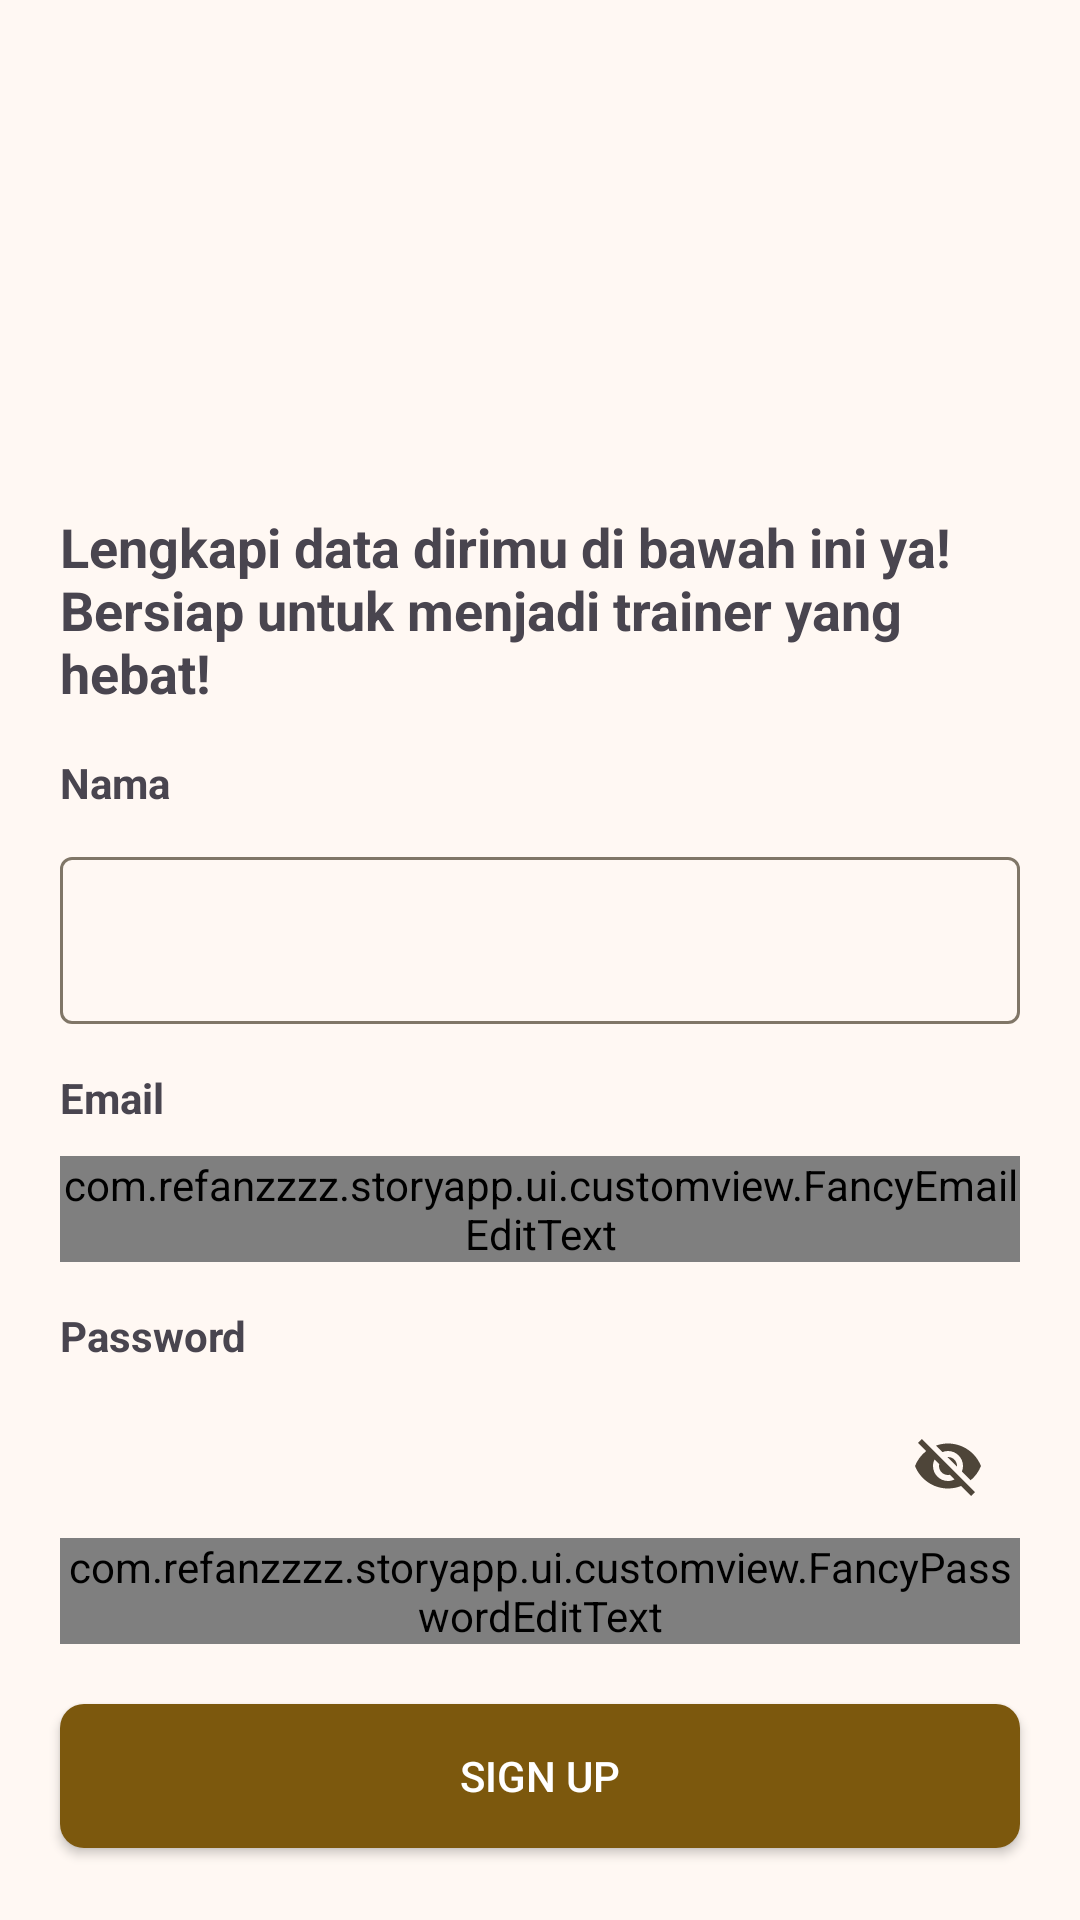

Produce the Android XML layout that renders to this screen, including the resource entries it uses.
<!-- AndroidManifest.xml: application theme Theme.BelajarAndroidIntermediate -->
<!-- res/layout/activity_register.xml -->
<?xml version="1.0" encoding="utf-8"?>
<androidx.constraintlayout.widget.ConstraintLayout xmlns:android="http://schemas.android.com/apk/res/android"
    xmlns:app="http://schemas.android.com/apk/res-auto"
    xmlns:tools="http://schemas.android.com/tools"
    android:layout_width="match_parent"
    android:layout_height="match_parent"
    tools:context=".ui.activity.RegisterActivity">

    <ImageView
        android:id="@+id/iv_satoshi"
        android:layout_width="70dp"
        android:layout_height="150dp"
        android:layout_marginTop="10dp"
        android:scaleType="centerCrop"
        android:src="@drawable/ic_satoshi"
        app:layout_constraintEnd_toEndOf="parent"
        app:layout_constraintStart_toStartOf="parent"
        app:layout_constraintTop_toTopOf="parent" />

    <TextView
        android:id="@+id/tv_info_register"
        android:layout_width="match_parent"
        android:layout_height="wrap_content"
        android:layout_marginHorizontal="20dp"
        android:layout_marginTop="10dp"
        android:text="@string/text_register_info"
        android:textSize="18sp"
        android:textStyle="bold"
        app:layout_constraintTop_toBottomOf="@id/iv_satoshi" />

    <TextView
        android:id="@+id/tv_fullname"
        android:layout_width="wrap_content"
        android:layout_height="wrap_content"
        android:layout_marginHorizontal="20dp"
        android:layout_marginTop="15dp"
        android:labelFor="@id/edit_text_nama"
        android:text="@string/text_nama"
        android:textStyle="bold"
        app:layout_constraintStart_toStartOf="parent"
        app:layout_constraintTop_toBottomOf="@id/tv_info_register" />

    <com.google.android.material.textfield.TextInputLayout
        android:id="@+id/input_layout_nama"
        android:layout_width="match_parent"
        android:layout_height="wrap_content"
        android:layout_marginHorizontal="20dp"
        android:layout_marginTop="10dp"
        app:layout_constraintEnd_toEndOf="parent"
        app:layout_constraintStart_toStartOf="parent"
        app:layout_constraintTop_toBottomOf="@id/tv_fullname">

        <com.google.android.material.textfield.TextInputEditText
            android:id="@+id/edit_text_nama"
            android:layout_width="match_parent"
            android:layout_height="wrap_content"
            android:drawableStart="@drawable/ic_person"
            android:drawablePadding="8dp"
            android:inputType="textPersonName" />

    </com.google.android.material.textfield.TextInputLayout>

    <TextView
        android:id="@+id/tv_email"
        android:layout_width="wrap_content"
        android:layout_height="wrap_content"
        android:layout_marginHorizontal="20dp"
        android:layout_marginTop="15dp"
        android:labelFor="@id/edit_text_email"
        android:text="@string/text_view_email"
        android:textStyle="bold"
        app:layout_constraintStart_toStartOf="parent"
        app:layout_constraintTop_toBottomOf="@id/input_layout_nama" />

    <com.google.android.material.textfield.TextInputLayout
        android:id="@+id/input_layout_email"
        android:layout_width="match_parent"
        android:layout_height="wrap_content"
        android:layout_marginHorizontal="20dp"
        android:layout_marginTop="10dp"
        app:layout_constraintEnd_toEndOf="parent"
        app:layout_constraintStart_toStartOf="parent"
        app:layout_constraintTop_toBottomOf="@id/tv_email">

        <com.refanzzzz.storyapp.ui.customview.FancyEmailEditText
            android:id="@+id/edit_text_email"
            android:layout_width="match_parent"
            android:layout_height="wrap_content"
            android:background="@null"
            android:drawablePadding="8dp"
            android:inputType="textEmailAddress" />

    </com.google.android.material.textfield.TextInputLayout>

    <TextView
        android:id="@+id/tv_password"
        android:layout_width="wrap_content"
        android:layout_height="wrap_content"
        android:layout_marginHorizontal="20dp"
        android:layout_marginTop="15dp"
        android:labelFor="@id/edit_text_password"
        android:text="@string/txt_password"
        android:textStyle="bold"
        app:layout_constraintStart_toStartOf="parent"
        app:layout_constraintTop_toBottomOf="@id/input_layout_email" />

    <com.google.android.material.textfield.TextInputLayout
        android:id="@+id/input_layout_password"
        android:layout_width="match_parent"
        android:layout_height="wrap_content"
        android:layout_marginHorizontal="20dp"
        android:layout_marginTop="10dp"
        app:endIconMode="password_toggle"
        app:layout_constraintEnd_toEndOf="parent"
        app:layout_constraintStart_toStartOf="parent"
        app:layout_constraintTop_toBottomOf="@id/tv_password">

        <com.refanzzzz.storyapp.ui.customview.FancyPasswordEditText
            android:id="@+id/edit_text_password"
            android:layout_width="match_parent"
            android:layout_height="wrap_content"
            android:background="@null"
            android:drawableStart="@drawable/ic_password"
            android:drawablePadding="8dp"
            android:inputType="textPassword" />

    </com.google.android.material.textfield.TextInputLayout>

    <androidx.appcompat.widget.AppCompatButton
        android:id="@+id/btn_register"
        android:layout_width="0dp"
        android:layout_height="wrap_content"
        android:layout_marginHorizontal="20dp"
        android:layout_marginTop="20dp"
        android:background="@drawable/bg_button"
        android:text="@string/btn_text_signup"
        android:textColor="@color/md_theme_onPrimary"
        app:layout_constraintEnd_toEndOf="parent"
        app:layout_constraintStart_toStartOf="parent"
        app:layout_constraintTop_toBottomOf="@id/input_layout_password" />

    <ProgressBar
        android:id="@+id/progress_bar_register"
        android:layout_width="wrap_content"
        android:layout_height="wrap_content"
        android:visibility="gone"
        app:layout_constraintBottom_toBottomOf="parent"
        app:layout_constraintEnd_toEndOf="parent"
        app:layout_constraintStart_toStartOf="parent"
        app:layout_constraintTop_toTopOf="parent" />

</androidx.constraintlayout.widget.ConstraintLayout>
<!-- resources referenced by this layout -->
<resources>
  <color name="md_theme_onPrimary">#FFFFFF</color>
  <!-- drawable bg_button (drawable) -->
  <?xml version="1.0" encoding="utf-8"?>
  <selector xmlns:android="http://schemas.android.com/apk/res/android">
      <item android:state_hovered="true">
          <shape>
              <corners android:radius="6dp" />
              <solid android:color="@color/md_theme_secondary" />
              <padding android:left="4dp" android:right="4dp" />
          </shape>
      </item>
      <item>
          <shape>
              <corners android:radius="8dp" />
              <solid android:color="@color/md_theme_primary" />
              <padding android:left="4dp" android:right="4dp" />
          </shape>
      </item>
  </selector>
  <string name="btn_text_signup">Sign Up</string>
  <string name="text_nama">Nama</string>
  <string name="text_register_info">Lengkapi data dirimu di bawah ini ya! Bersiap untuk menjadi trainer yang hebat!</string>
  <string name="text_view_email">Email</string>
  <string name="txt_password">Password</string>
  <color name="md_theme_secondary">#6E5C3F</color>
  <color name="md_theme_primary">#7C580D</color>
  <color name="md_theme_primaryContainer">#FFDEAB</color>
  <color name="md_theme_onPrimaryContainer">#271900</color>
  <color name="md_theme_onSecondary">#FFFFFF</color>
  <color name="md_theme_secondaryContainer">#F8DFBB</color>
  <color name="md_theme_onSecondaryContainer">#261904</color>
  <color name="md_theme_tertiary">#4E6543</color>
  <color name="md_theme_onTertiary">#FFFFFF</color>
  <color name="md_theme_tertiaryContainer">#D0EABF</color>
  <color name="md_theme_onTertiaryContainer">#0C2006</color>
  <color name="md_theme_error">#BA1A1A</color>
  <color name="md_theme_onError">#FFFFFF</color>
  <color name="md_theme_errorContainer">#FFDAD6</color>
  <color name="md_theme_onErrorContainer">#410002</color>
  <color name="md_theme_background">#FFF8F3</color>
  <color name="md_theme_onBackground">#201B13</color>
  <color name="md_theme_surface">#FFF8F3</color>
  <color name="md_theme_onSurface">#201B13</color>
  <color name="md_theme_surfaceVariant">#EEE0CF</color>
  <color name="md_theme_onSurfaceVariant">#4E4539</color>
  <color name="md_theme_outline">#807667</color>
  <color name="md_theme_outlineVariant">#D2C5B4</color>
  <color name="md_theme_inverseSurface">#362F27</color>
  <color name="md_theme_inverseOnSurface">#FBEFE2</color>
  <color name="md_theme_inversePrimary">#EFBF6D</color>
  <color name="md_theme_primaryFixed">#FFDEAB</color>
  <color name="md_theme_onPrimaryFixed">#271900</color>
  <color name="md_theme_primaryFixedDim">#EFBF6D</color>
  <color name="md_theme_onPrimaryFixedVariant">#5F4100</color>
  <color name="md_theme_secondaryFixed">#F8DFBB</color>
  <color name="md_theme_onSecondaryFixed">#261904</color>
  <color name="md_theme_secondaryFixedDim">#DBC3A1</color>
  <color name="md_theme_onSecondaryFixedVariant">#54442A</color>
  <color name="md_theme_tertiaryFixed">#D0EABF</color>
  <color name="md_theme_onTertiaryFixed">#0C2006</color>
  <color name="md_theme_tertiaryFixedDim">#B4CEA5</color>
  <color name="md_theme_onTertiaryFixedVariant">#374D2D</color>
  <color name="md_theme_surfaceDim">#E3D8CC</color>
  <color name="md_theme_surfaceBright">#FFF8F3</color>
  <color name="md_theme_surfaceContainerLowest">#FFFFFF</color>
  <color name="md_theme_surfaceContainerLow">#FEF2E5</color>
  <color name="md_theme_surfaceContainer">#F8ECDF</color>
  <color name="md_theme_surfaceContainerHigh">#F2E6D9</color>
  <color name="md_theme_surfaceContainerHighest">#ECE1D4</color>
</resources>
